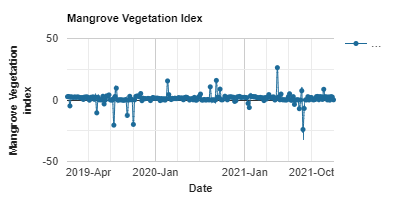

The data file committed next to this chart (first rows):
system:time_start, MVI
Jan 5, 2019, 2.71
Jan 10, 2019, 2.865
Jan 15, 2019, -4.815
Jan 20, 2019, 2.612
Jan 25, 2019, 2.207
Jan 30, 2019, 2.133
Feb 4, 2019, 2.553
Feb 9, 2019, 2.091
Feb 14, 2019, 2.495
Feb 19, 2019, 2.361
Feb 24, 2019, 1.956
Mar 1, 2019, 1.675
Mar 6, 2019, 2.015
Mar 11, 2019, 0.449
Mar 16, 2019, 2.385
Mar 21, 2019, 2.329
Mar 26, 2019, 2.559
Mar 31, 2019, 0.965
Apr 5, 2019, -0.157
Apr 10, 2019, 2.181
Apr 15, 2019, 2.218
Apr 20, 2019, 2.524
Apr 25, 2019, 0.537
Apr 30, 2019, 2.344
May 5, 2019, -10.46
May 10, 2019, 2.248
May 15, 2019, 0.122
May 20, 2019, 0.24
May 25, 2019, 0.011
May 30, 2019, 3.039
Jun 4, 2019, -3.239
Jun 9, 2019, 0.055
Jun 14, 2019, 3.298
Jun 19, 2019, 3.047
Jun 24, 2019, 4.115
Jun 29, 2019, 0.137
Jul 4, 2019, -0.091
Jul 9, 2019, 0.079
Jul 14, 2019, -20.43
Jul 19, 2019, 2.845
Jul 24, 2019, 9.641
Jul 29, 2019, 0.04
Aug 3, 2019, -0.048
Aug 8, 2019, 0.221
Aug 13, 2019, 0.085
Aug 18, 2019, 0.03
Aug 23, 2019, -0.289
Aug 28, 2019, 0.086
Sep 2, 2019, 0.276
Sep 7, 2019, -12.52
Sep 12, 2019, -0.063
Sep 17, 2019, 3.002
Sep 22, 2019, 0.171
Sep 27, 2019, 0.326
Oct 2, 2019, -19.87
Oct 7, 2019, 0.118
Oct 12, 2019, 2.946
Oct 17, 2019, 3.233
Oct 22, 2019, 3.203
Oct 27, 2019, 2.559
... 156 more rows
